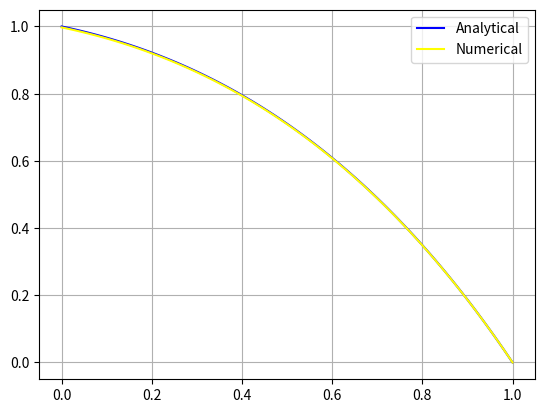

Write Python code to recreate this figure.
import numpy as np
import matplotlib.pyplot as plt

def analytical(x: float):
    return (-np.exp(x) +(np.exp(1)-2)*x +2)

def initial(x: float):
    return - np.exp(x)

n = 100  # number of steps
dx = 1 / n  
xlist = [i * dx for i in range(n + 1)]
A = 1 / dx / dx  
B = -2 / dx / dx  
C = 1 / dx / dx  
P = np.zeros(n + 1)  

alphas = [0]  
betas = [1] 

# Sweep method from left to right
for i in range(n):
    alphas.append(-A / (B + C * alphas[i]))
    betas.append((initial(i * dx) - C * betas[i]) / (B + C * alphas[i]))


P[n] = 0


for i in range(n - 1, -1, -1):
    P[i] = alphas[i + 1] * P[i + 1] + betas[i + 1]


analytical_solution = []
max_error = 0 

for i in range(len(xlist)):
    analytical_solution.append(analytical(xlist[i]))
    max_error = max(max_error, abs(P[i] - analytical_solution[i]))  # Update max_error


print(f"Maximal error is {max_error}")

# Plot the results
plt.plot(xlist, analytical_solution, label="Analytical", color="BLUE")
plt.plot(xlist, P, label="Numerical", color="YELLOW")
plt.grid()
plt.legend()
plt.show()